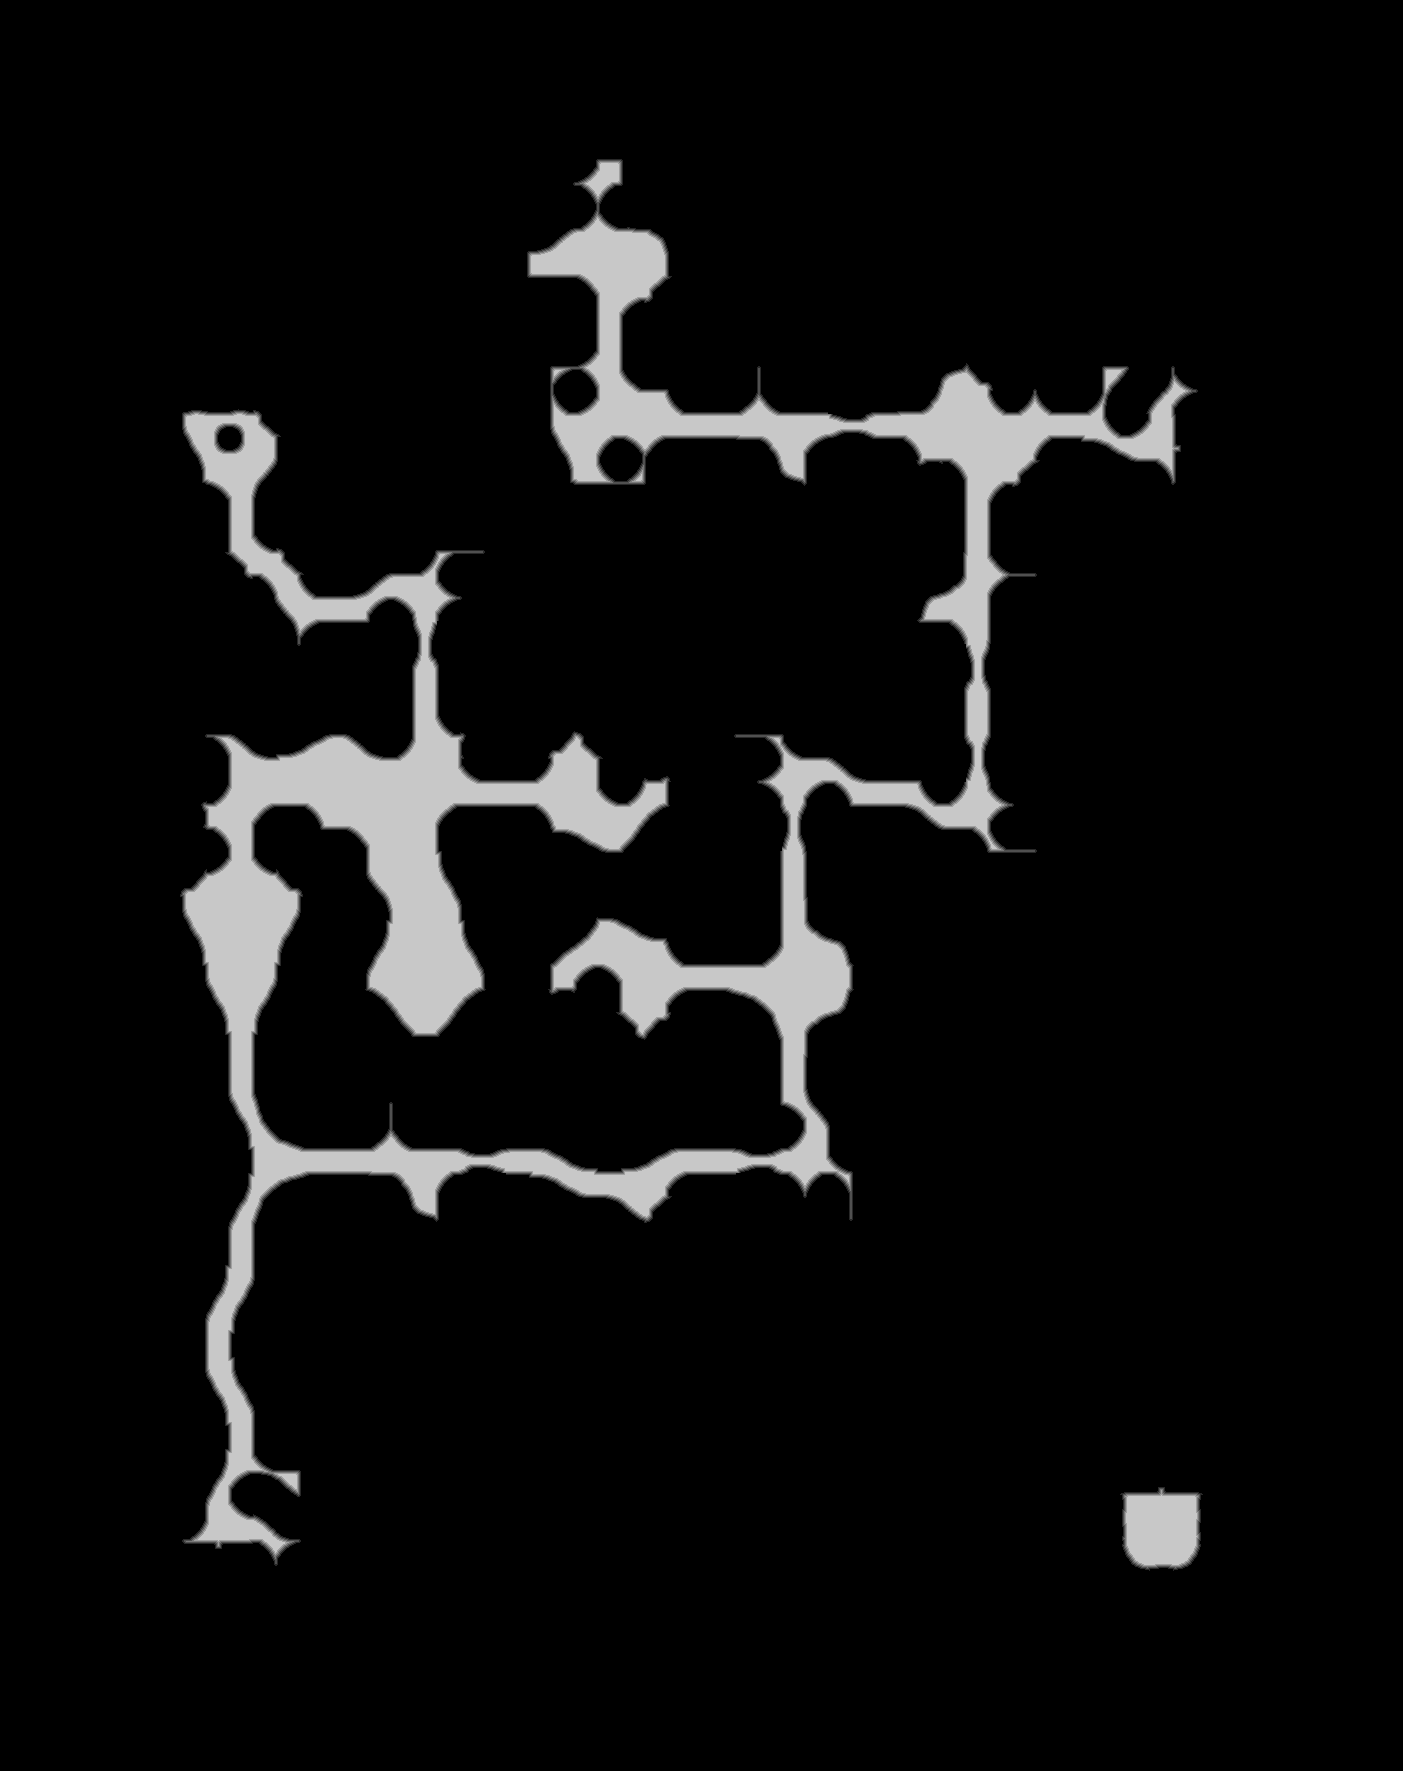

Source data for this figure (header and first rows):
source	tdt_hull melee
truth	truth_3200a600c48.tsv
width	1403
height	1771
nibble	0	2273948
nibble	1	14786
nibble	2	14655
nibble	3	13941
nibble	4	13634
nibble	5	153749
